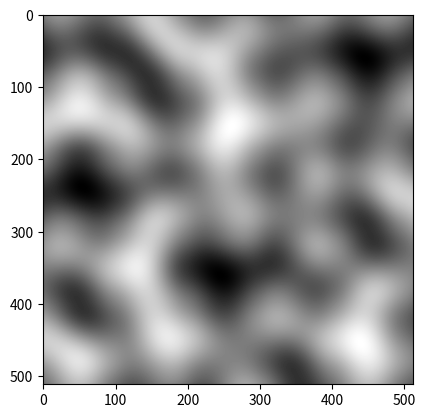

This figure's Python source:
import math
import random
import matplotlib.pyplot as plt
import numpy

PERLIN_SIZE = 256
SEED = 0
FREQUENCY = 0.01

def Shuffle(listarg: list):
    random.seed(SEED)
    for e in reversed(range(len(listarg))):
        index = random.randint(0,len(listarg) - 1)
        temp = listarg[e]

        listarg[e] = listarg[index]
        listarg[index] = temp

    return listarg


def MakePermutation():
    permutation = []
    for i in range(PERLIN_SIZE):
        permutation.append(i)

    Shuffle(permutation)

    for i in range(len(permutation)):
        permutation.append(permutation[i])

    return permutation


Permutation = MakePermutation()


def GetConstantVector(v):
    h = v % 4
    if h == 0:
        return tuple([1.0, 1.0])
    elif h == 1:
        return tuple([-1.0, 1.0])
    elif h == 2:
        return tuple([-1.0, -1.0])
    else:
        return tuple([1.0, -1.0])

def Fade(t):
    return ((6*t - 15)*t + 10)*t*t*t

def Lerp(t, a1, a2):
    return a1 + t*(a2-a1)


def Noise2D(x: float, y: float):
    x *= FREQUENCY
    y *= FREQUENCY

    X = int(math.floor(x) % (PERLIN_SIZE - 1))
    Y = int(math.floor(y) % (PERLIN_SIZE - 1))

    xf = x - math.floor(x)
    yf = y - math.floor(y)

    topRight = (xf - 1.0, yf - 1.0)
    topLeft = (xf, yf - 1.0)
    bottomRight = (xf - 1.0, yf)
    bottomLeft = (xf, yf)

    valueTopRight = Permutation[Permutation[X+1]+Y+1]
    valueTopLeft = Permutation[Permutation[X]+Y+1]
    valueBottomRight = Permutation[Permutation[X+1]+Y]
    valueBottomLeft = Permutation[Permutation[X]+Y]

    dotTopRight = numpy.dot(topRight, GetConstantVector(valueTopRight))
    dotTopLeft = numpy.dot(topLeft, GetConstantVector(valueTopLeft))
    dotBottomRight = numpy.dot(bottomRight, GetConstantVector(valueBottomRight))
    dotBottomLeft = numpy.dot(bottomLeft, GetConstantVector(valueBottomLeft))

    u = Fade(xf)
    v = Fade(yf)

    return Lerp(u, Lerp(v, dotBottomLeft, dotTopLeft), Lerp(v, dotBottomRight, dotTopRight))


xpix, ypix = 512, 512
pic = []
for j in range(ypix):
    pic.append([])
    for i in range(xpix):
        pic[j].append(Noise2D(i,j))

plt.imshow(pic, cmap='gray')
plt.show()
